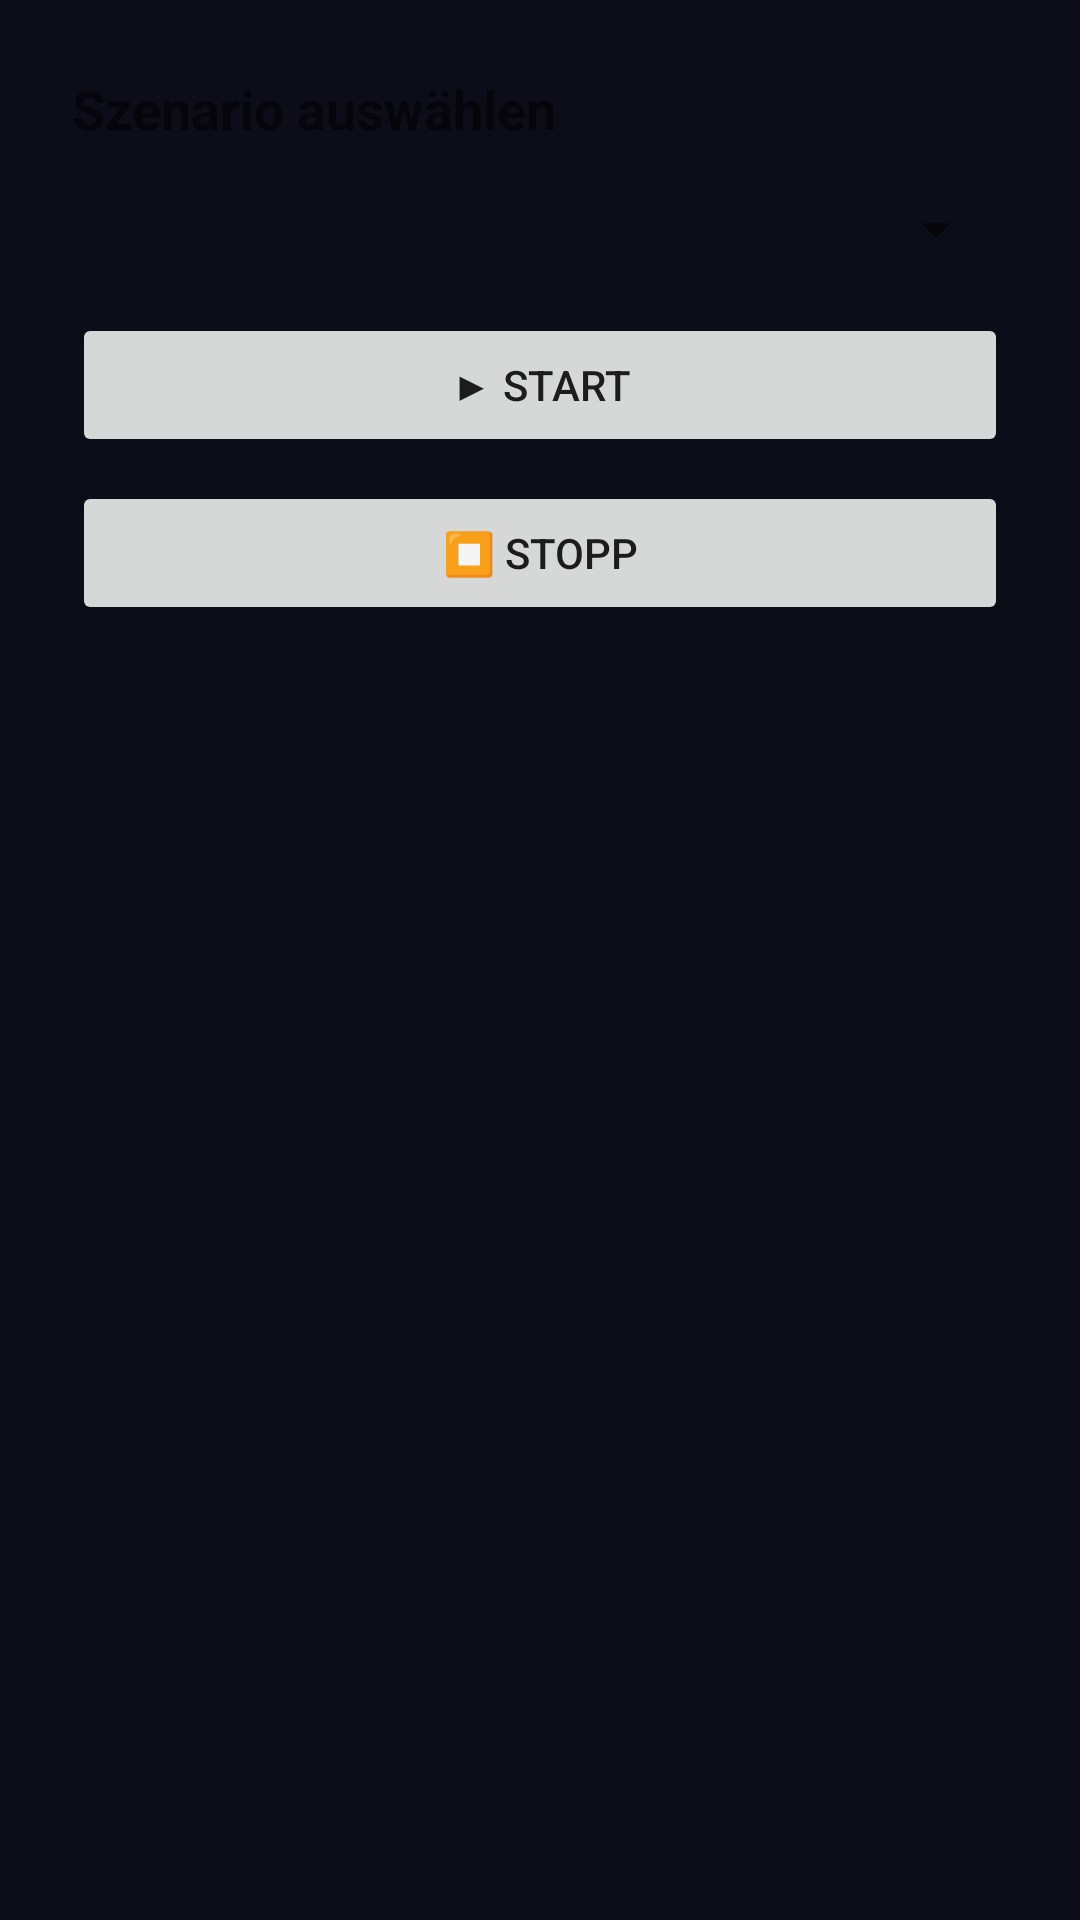

Here is an Android app screen rendered from its layout file. Give the layout XML and the strings, colors and styles it references.
<!-- AndroidManifest.xml: application theme Theme.ThreeAgent -->
<!-- res/layout/fragment_scenario.xml -->
<?xml version="1.0" encoding="utf-8"?>
<LinearLayout xmlns:android="http://schemas.android.com/apk/res/android"
    android:layout_width="match_parent"
    android:layout_height="match_parent"
    android:orientation="vertical"
    android:padding="24dp">

    <TextView
        android:layout_width="wrap_content"
        android:layout_height="wrap_content"
        android:text="Szenario auswählen"
        android:textSize="18sp"
        android:textStyle="bold" />

    <Spinner
        android:id="@+id/spinner_scenario"
        android:layout_width="match_parent"
        android:layout_height="wrap_content"
        android:layout_marginTop="16dp" />

    <Button
        android:id="@+id/btn_start"
        android:layout_width="match_parent"
        android:layout_height="wrap_content"
        android:layout_marginTop="16dp"
        android:text="▶ Start" />

    <Button
        android:id="@+id/btn_stop"
        android:layout_width="match_parent"
        android:layout_height="wrap_content"
        android:layout_marginTop="8dp"
        android:text="⏹ Stopp" />
</LinearLayout>
<!-- resources referenced by this layout -->
<resources>
  <style name="Theme.ThreeAgent" parent="Theme.AppCompat.DayNight.NoActionBar">
          <item name="colorPrimary">@color/primary</item>
          <item name="colorPrimaryDark">@color/primary_dark</item>
          <item name="colorAccent">@color/secondary</item>
          <item name="colorSecondary">@color/secondary</item>
          <item name="android:windowBackground">@color/background</item>
          <item name="android:colorBackground">@color/background</item>
          <item name="android:statusBarColor">@color/background</item>
          <item name="android:navigationBarColor">@color/surface</item>
      </style>
  <color name="primary">#0066FF</color>
  <color name="primary_dark">#0044CC</color>
  <color name="secondary">#00C8A0</color>
  <color name="background">#0D0D1A</color>
  <color name="surface">#1A1A2E</color>
</resources>
